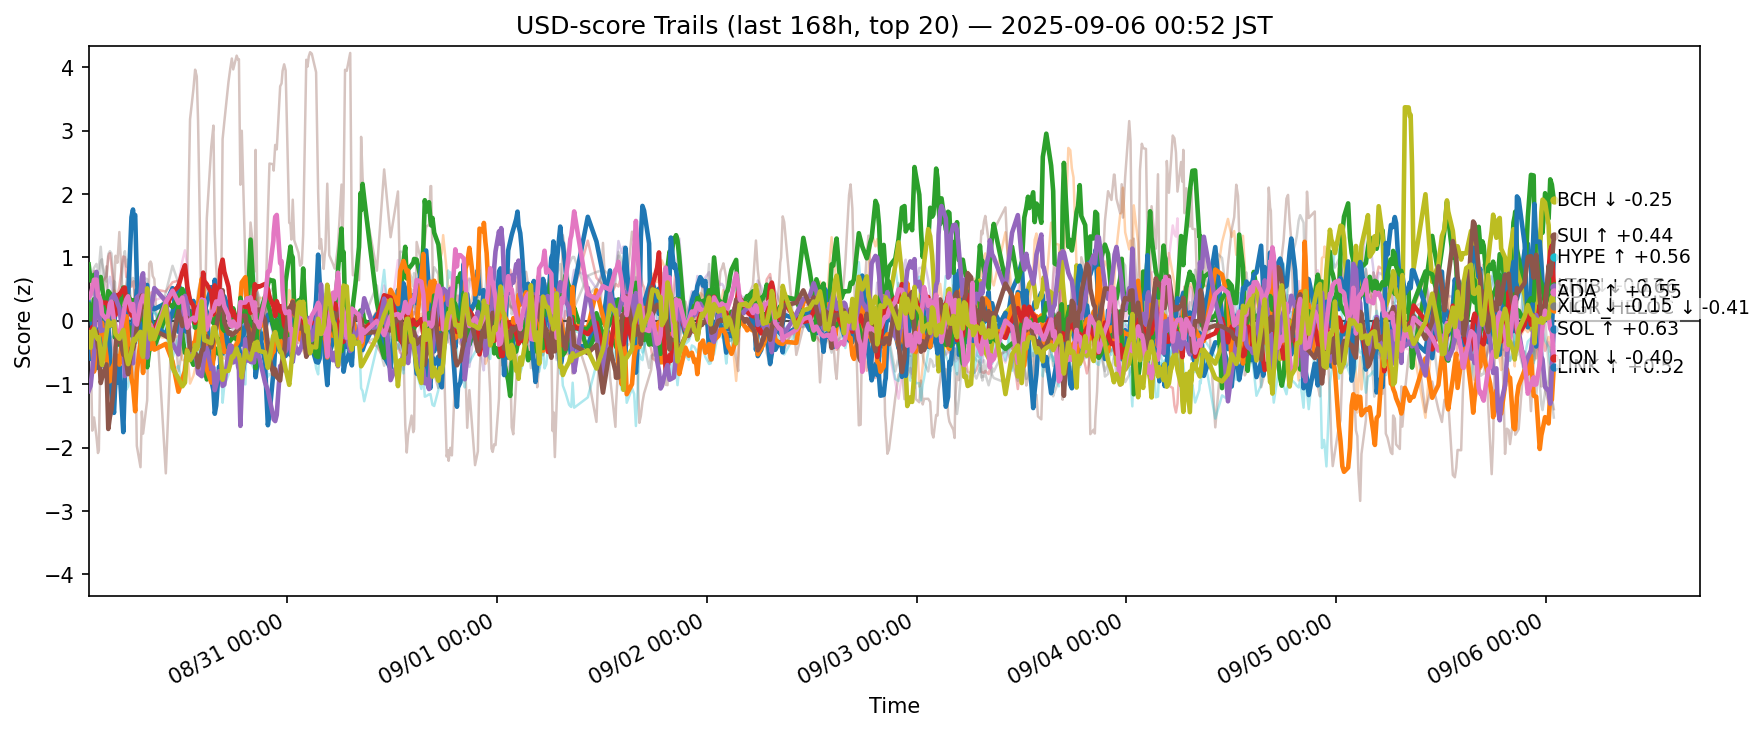

Values plotted in this chart, from the file beside it:
ts, side, symbol, score
2025-08-29 16:20:22.168639+00:00, usd, ADA, -0.3192
2025-08-29 16:20:22.168639+00:00, usd, AVAX, -0.2204
2025-08-29 16:20:22.168639+00:00, usd, BCH, 0.8903
2025-08-29 16:20:22.168639+00:00, usd, BNB, 0.4467
2025-08-29 16:20:22.168639+00:00, usd, BTC, 0.3016
2025-08-29 16:20:22.168639+00:00, usd, CRO, -0.9888
2025-08-29 16:20:22.168639+00:00, usd, DOGE, -0.138
2025-08-29 16:20:22.168639+00:00, usd, ETH, 0.1918
2025-08-29 16:20:22.168639+00:00, usd, HBAR, 0.1344
2025-08-29 16:20:22.168639+00:00, usd, HYPE, 0.2961
2025-08-29 16:20:22.168639+00:00, usd, LINK, -0.2674
2025-08-29 16:20:22.168639+00:00, usd, LTC, 0.2611
2025-08-29 16:20:22.168639+00:00, usd, SHIB, -0.1541
2025-08-29 16:20:22.168639+00:00, usd, SOL, -1.107
2025-08-29 16:20:22.168639+00:00, usd, SUI, -0.2745
2025-08-29 16:20:22.168639+00:00, usd, TON, 0.3674
2025-08-29 16:20:22.168639+00:00, usd, TRX, 0.5348
2025-08-29 16:20:22.168639+00:00, usd, UNI, 0.2731
2025-08-29 16:20:22.168639+00:00, usd, XLM, -0.1792
2025-08-29 16:20:22.168639+00:00, usd, XRP, -0.1034
2025-08-29 16:33:42.205707+00:00, usd, ADA, -0.6003
2025-08-29 16:33:42.205707+00:00, usd, AVAX, -0.16
2025-08-29 16:33:42.205707+00:00, usd, BCH, 0.6355
2025-08-29 16:33:42.205707+00:00, usd, BNB, 0.6346
2025-08-29 16:33:42.205707+00:00, usd, BTC, 0.4793
2025-08-29 16:33:42.205707+00:00, usd, CRO, -0.3954
2025-08-29 16:33:42.205707+00:00, usd, DOGE, -0.1004
2025-08-29 16:33:42.205707+00:00, usd, ETH, 0.5294
2025-08-29 16:33:42.205707+00:00, usd, HBAR, -0.1018
2025-08-29 16:33:42.205707+00:00, usd, HYPE, 0.1804
2025-08-29 16:33:42.205707+00:00, usd, LINK, -0.2474
2025-08-29 16:33:42.205707+00:00, usd, LTC, 0.02115
2025-08-29 16:33:42.205707+00:00, usd, SHIB, -0.2296
2025-08-29 16:33:42.205707+00:00, usd, SOL, -1.025
2025-08-29 16:33:42.205707+00:00, usd, SUI, -0.2346
2025-08-29 16:33:42.205707+00:00, usd, TON, 0.4073
2025-08-29 16:33:42.205707+00:00, usd, TRX, 0.7132
2025-08-29 16:33:42.205707+00:00, usd, UNI, 0.03845
2025-08-29 16:33:42.205707+00:00, usd, XLM, -0.4236
2025-08-29 16:33:42.205707+00:00, usd, XRP, -0.1768
2025-08-29 16:44:59.799908+00:00, usd, ADA, -0.2272
2025-08-29 16:44:59.799908+00:00, usd, AVAX, -0.1118
2025-08-29 16:44:59.799908+00:00, usd, BCH, 0.6294
2025-08-29 16:44:59.799908+00:00, usd, BNB, 0.6264
2025-08-29 16:44:59.799908+00:00, usd, BTC, 0.482
2025-08-29 16:44:59.799908+00:00, usd, CRO, -1.732
2025-08-29 16:44:59.799908+00:00, usd, DOGE, 0.06967
2025-08-29 16:44:59.799908+00:00, usd, DOT, 0.03115
2025-08-29 16:44:59.799908+00:00, usd, ETH, 0.2521
2025-08-29 16:44:59.799908+00:00, usd, HBAR, 0.1424
2025-08-29 16:44:59.799908+00:00, usd, HYPE, -0.08446
2025-08-29 16:44:59.799908+00:00, usd, LINK, -0.3775
2025-08-29 16:44:59.799908+00:00, usd, LTC, 0.1609
2025-08-29 16:44:59.799908+00:00, usd, SHIB, -0.0979
2025-08-29 16:44:59.799908+00:00, usd, SOL, -0.7863
2025-08-29 16:44:59.799908+00:00, usd, SUI, -0.1543
2025-08-29 16:44:59.799908+00:00, usd, TON, 0.5111
2025-08-29 16:44:59.799908+00:00, usd, TRX, 0.7331
2025-08-29 16:44:59.799908+00:00, usd, XLM, -0.1852
2025-08-29 16:44:59.799908+00:00, usd, XRP, 0.06332
... 12,540 more rows
